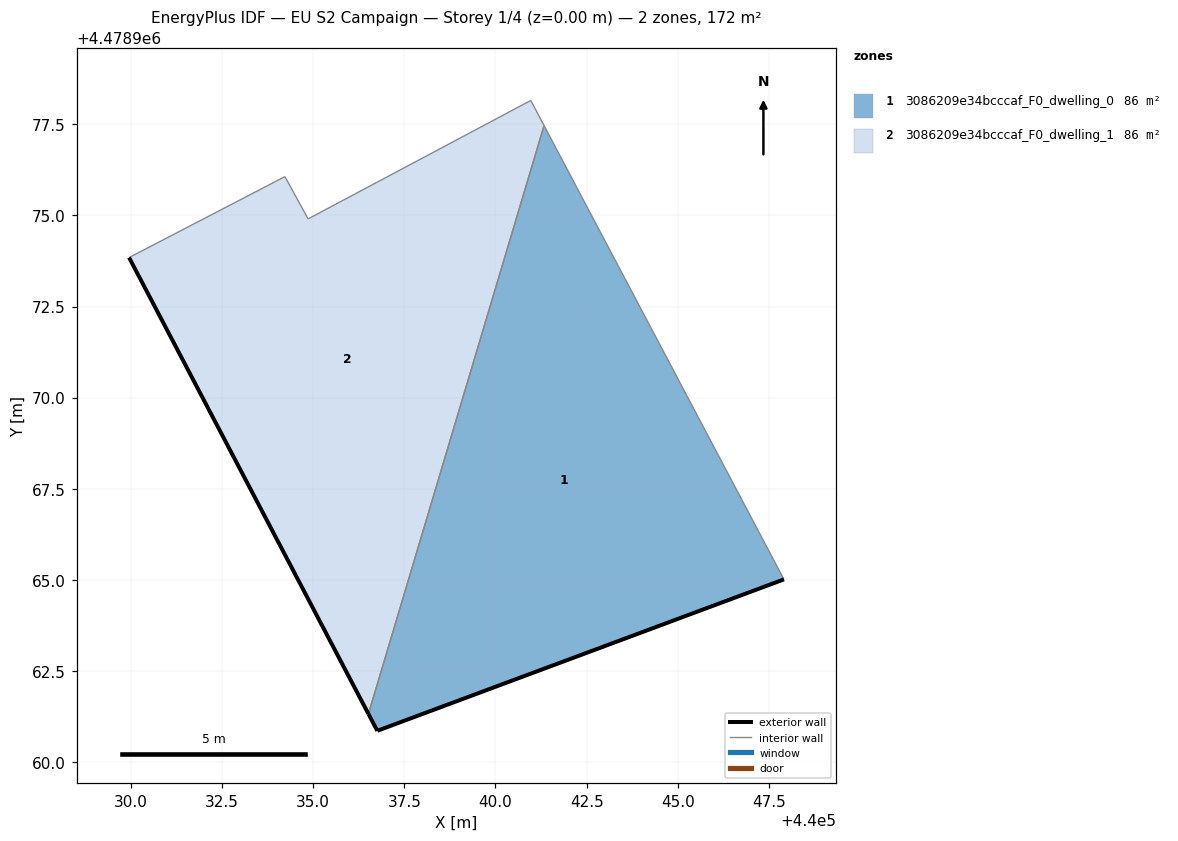
=== STOREY PLAN SPEC (per zone: floor XY polygon, exterior-wall plan segments, windows/doors) ===
zone 1: 3086209e34bcccaf_F0_dwelling_0  (86.1 m²)
  floor: (440047.91, 4478965.02) (440041.33, 4478977.46) (440036.52, 4478961.33) (440036.76, 4478960.87)
  exterior wall: (440047.91, 4478965.02) – (440036.76, 4478960.87)  [11.9 m]
  exterior wall: (440036.76, 4478960.87) – (440036.52, 4478961.33)  [0.5 m]
  interior walls: 2
zone 2: 3086209e34bcccaf_F0_dwelling_1  (86.1 m²)
  floor: (440036.52, 4478961.33) (440041.33, 4478977.46) (440040.97, 4478978.15) (440034.86, 4478974.90) (440034.23, 4478976.06) (440029.95, 4478973.84)
  exterior wall: (440036.52, 4478961.33) – (440029.95, 4478973.84)  [14.1 m]
  interior walls: 5

=== DERIVED (storey summary) ===
Building: EU S2 Campaign
Storey: 1 of 4  (floor level z = 0.00 m)
Storey gross floor area: 172.2 m²
Zones on this storey: 2
  - 3086209e34bcccaf_F0_dwelling_0: floor 86.1 m²; exterior wall 12.4 m (37.3 m²); WWR 0.0%
  - 3086209e34bcccaf_F0_dwelling_1: floor 86.1 m²; exterior wall 14.1 m (42.4 m²); WWR 0.0%
Zone adjacency (shared interzone walls):
  - 3086209e34bcccaf_F0_dwelling_0 ↔ 3086209e34bcccaf_F0_dwelling_1